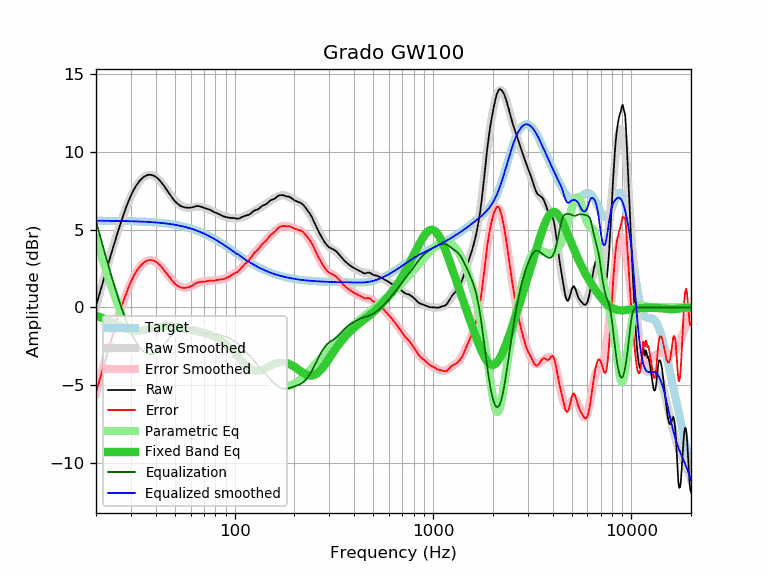

The file beside this chart, header and first rows:
frequency, raw, error, smoothed, error_smoothed, equalization, parametric_eq, equalized_raw, equalized_smoothed, target
20, 0.10, -5.47, 0.02, -5.55, 5.55, -0.55, 5.65, 5.57, 5.57
21, 1.03, -4.54, 1.01, -4.56, 4.56, -0.64, 5.59, 5.57, 5.57
22, 1.90, -3.67, 1.94, -3.63, 3.63, -0.73, 5.53, 5.57, 5.57
23, 2.74, -2.83, 2.81, -2.76, 2.76, -0.83, 5.50, 5.57, 5.57
24, 3.55, -2.01, 3.61, -1.96, 1.96, -0.93, 5.51, 5.57, 5.56
25, 4.30, -1.26, 4.35, -1.21, 1.21, -1.04, 5.51, 5.56, 5.56
26, 5.01, -0.55, 5.03, -0.53, 0.53, -1.14, 5.54, 5.56, 5.56
27, 5.65, 0.09, 5.65, 0.10, -0.10, -1.24, 5.55, 5.56, 5.56
28, 6.23, 0.68, 6.21, 0.66, -0.66, -1.33, 5.57, 5.55, 5.55
29, 6.75, 1.20, 6.70, 1.16, -1.16, -1.41, 5.59, 5.55, 5.55
30, 7.19, 1.65, 7.13, 1.59, -1.59, -1.46, 5.60, 5.54, 5.54
31, 7.57, 2.03, 7.51, 1.97, -1.97, -1.50, 5.60, 5.54, 5.54
32, 7.86, 2.33, 7.81, 2.28, -2.28, -1.51, 5.58, 5.53, 5.53
33, 8.10, 2.58, 8.06, 2.54, -2.54, -1.51, 5.56, 5.52, 5.52
34, 8.28, 2.76, 8.26, 2.74, -2.74, -1.49, 5.54, 5.52, 5.52
35, 8.41, 2.90, 8.39, 2.88, -2.88, -1.46, 5.53, 5.51, 5.51
36, 8.49, 2.99, 8.48, 2.98, -2.98, -1.43, 5.51, 5.50, 5.50
37, 8.53, 3.04, 8.52, 3.02, -3.02, -1.39, 5.51, 5.49, 5.49
38, 8.52, 3.04, 8.51, 3.02, -3.02, -1.35, 5.50, 5.48, 5.48
39, 8.48, 3.01, 8.46, 2.99, -2.99, -1.32, 5.49, 5.47, 5.47
40, 8.40, 2.94, 8.38, 2.92, -2.92, -1.29, 5.48, 5.46, 5.46
41, 8.29, 2.84, 8.27, 2.82, -2.82, -1.26, 5.47, 5.45, 5.45
42, 8.15, 2.71, 8.14, 2.70, -2.70, -1.24, 5.45, 5.44, 5.44
43, 7.99, 2.56, 7.99, 2.56, -2.56, -1.23, 5.43, 5.43, 5.43
44, 7.82, 2.41, 7.83, 2.42, -2.42, -1.21, 5.40, 5.41, 5.41
45, 7.64, 2.24, 7.66, 2.26, -2.26, -1.21, 5.38, 5.40, 5.40
46, 7.46, 2.08, 7.49, 2.11, -2.11, -1.21, 5.35, 5.38, 5.38
47, 7.28, 1.91, 7.33, 1.96, -1.96, -1.21, 5.32, 5.37, 5.37
48, 7.12, 1.77, 7.17, 1.82, -1.82, -1.22, 5.30, 5.35, 5.35
49, 6.96, 1.63, 7.02, 1.69, -1.69, -1.23, 5.27, 5.33, 5.33
50, 6.83, 1.52, 6.89, 1.57, -1.57, -1.24, 5.26, 5.31, 5.31
51, 6.72, 1.43, 6.77, 1.48, -1.48, -1.26, 5.24, 5.29, 5.29
52, 6.63, 1.36, 6.67, 1.40, -1.40, -1.27, 5.23, 5.27, 5.27
53, 6.55, 1.30, 6.59, 1.34, -1.34, -1.29, 5.21, 5.25, 5.25
54, 6.50, 1.27, 6.52, 1.30, -1.30, -1.32, 5.20, 5.23, 5.23
55, 6.46, 1.26, 6.48, 1.27, -1.27, -1.34, 5.19, 5.20, 5.20
56, 6.43, 1.25, 6.44, 1.26, -1.26, -1.36, 5.17, 5.18, 5.18
57, 6.42, 1.27, 6.42, 1.27, -1.27, -1.38, 5.15, 5.15, 5.15
58, 6.41, 1.28, 6.42, 1.29, -1.29, -1.41, 5.12, 5.13, 5.13
59, 6.41, 1.31, 6.42, 1.32, -1.32, -1.43, 5.09, 5.10, 5.10
60, 6.42, 1.35, 6.42, 1.35, -1.35, -1.45, 5.07, 5.07, 5.07
61, 6.43, 1.39, 6.43, 1.39, -1.39, -1.47, 5.04, 5.04, 5.04
62, 6.46, 1.45, 6.45, 1.43, -1.43, -1.50, 5.03, 5.01, 5.01
63, 6.48, 1.50, 6.46, 1.47, -1.47, -1.52, 5.01, 4.98, 4.98
64, 6.51, 1.56, 6.47, 1.51, -1.51, -1.54, 5.00, 4.95, 4.95
65, 6.52, 1.60, 6.47, 1.55, -1.55, -1.55, 4.97, 4.92, 4.92
66, 6.51, 1.62, 6.47, 1.58, -1.58, -1.57, 4.93, 4.89, 4.89
67, 6.49, 1.64, 6.47, 1.61, -1.61, -1.59, 4.88, 4.85, 4.85
68, 6.47, 1.65, 6.45, 1.64, -1.64, -1.61, 4.83, 4.82, 4.82
69, 6.44, 1.66, 6.44, 1.66, -1.66, -1.63, 4.78, 4.78, 4.78
70, 6.41, 1.66, 6.42, 1.67, -1.67, -1.65, 4.74, 4.75, 4.75
71, 6.37, 1.66, 6.39, 1.68, -1.68, -1.67, 4.69, 4.71, 4.71
72, 6.35, 1.68, 6.37, 1.69, -1.69, -1.69, 4.66, 4.67, 4.67
73, 6.33, 1.69, 6.34, 1.70, -1.70, -1.72, 4.63, 4.64, 4.64
74, 6.31, 1.71, 6.31, 1.71, -1.71, -1.74, 4.60, 4.60, 4.60
75, 6.28, 1.72, 6.27, 1.71, -1.71, -1.76, 4.57, 4.56, 4.56
76, 6.25, 1.73, 6.24, 1.72, -1.72, -1.79, 4.53, 4.52, 4.52
77, 6.20, 1.72, 6.20, 1.72, -1.72, -1.82, 4.48, 4.48, 4.48
78, 6.16, 1.72, 6.17, 1.73, -1.73, -1.85, 4.43, 4.44, 4.44
79, 6.12, 1.72, 6.13, 1.74, -1.74, -1.88, 4.38, 4.40, 4.40
... 553 more rows
